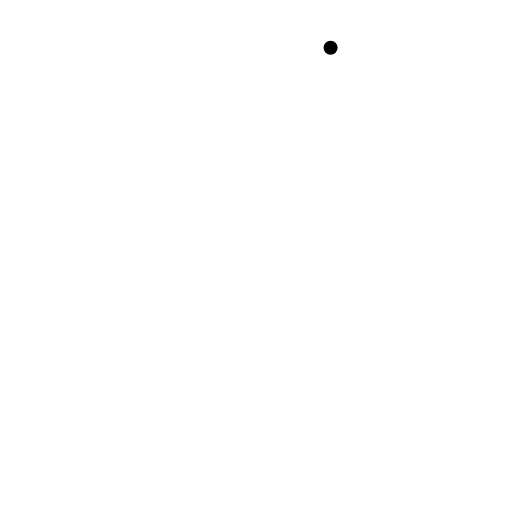
t = 0.00 s
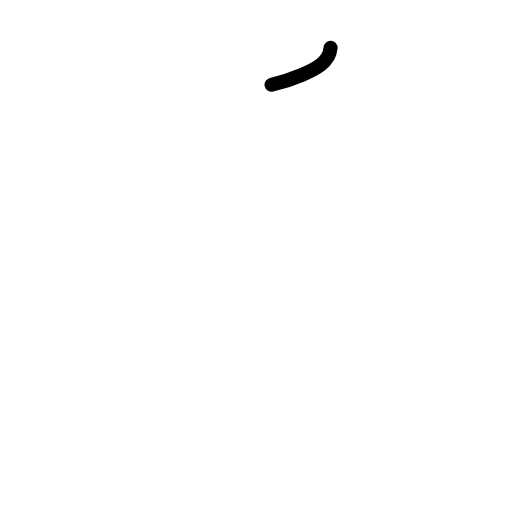
t = 0.63 s
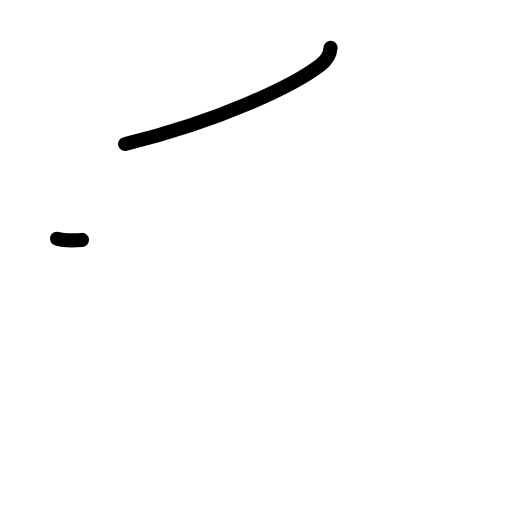
t = 1.17 s
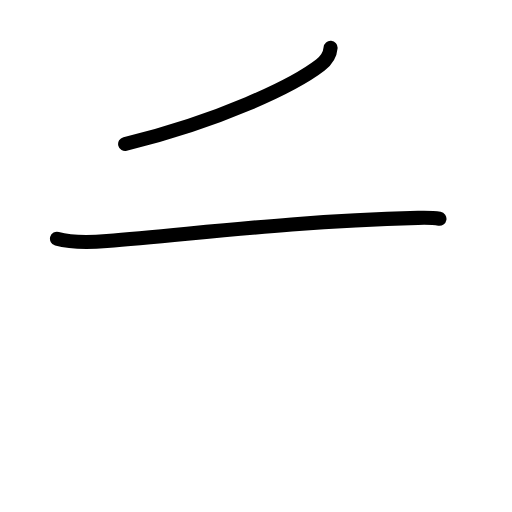
t = 1.83 s
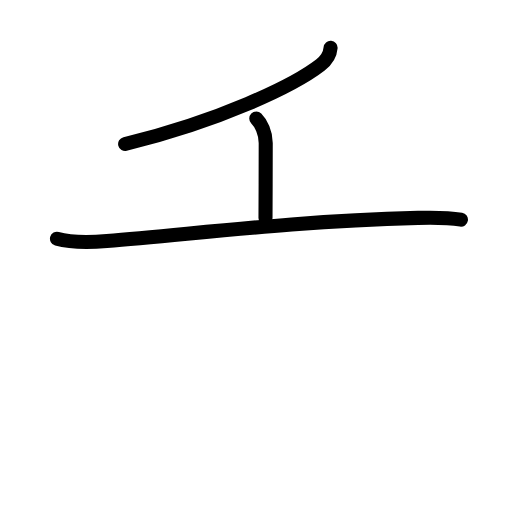
t = 2.42 s
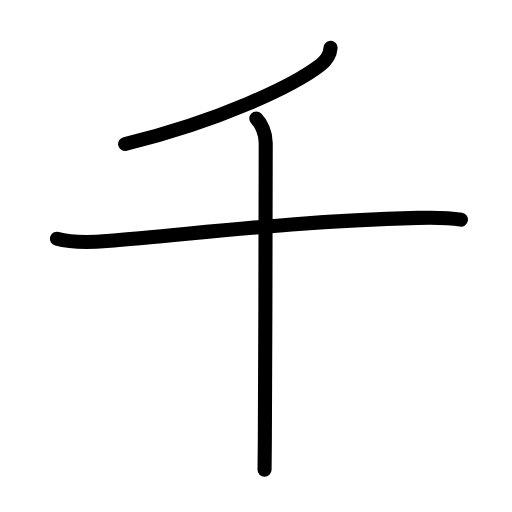
t = 3.00 s

The animated SVG that drew these frames (rendered in a browser with its animation timeline set to each time). Animation: 10 SMIL elements (animate=10); one cycle of 3.00 s.

<?xml version="1.0" encoding="UTF-8"?>
<!--
AniKanjiVG is licensed by CC-BY-SA Paul C. Sommerhoff (https://bitbucket.org/sommerhoff/anikanjivg).
AniKanjiVG uses KanjiVG which is licensed by CC-BY-SA Ulrich Apel (http://kanjivg.tagaini.net).
See also http://creativecommons.org/licenses/by-sa/3.0/
-->
<svg xmlns:kvg='http://kanjivg.tagaini.net' xmlns='http://www.w3.org/2000/svg' width='109' height='109' viewBox='0 0 109 109' style='fill:none;stroke:#000000;stroke-width:3;stroke-linecap:round;stroke-linejoin:round;' id="kvg:kanji_05343"><g id="kvg:05343" kvg:element="千"><g id="kvg:05343-g1" kvg:element="丿" kvg:position="top" kvg:radical="nelson"><path id="kvg:05343-s1" kvg:type="㇒" d="M70.38,10.17c-0.13,1.58-0.83,2.64-2.17,3.67c-5.71,4.41-21.46,11.91-41.57,16.82"><animate attributeName="d" begin="0.0s" dur="0.5s" from="M70.38,10.17C70.38,10.17,70.38,10.17,70.38,10.17" to="M70.38,10.17c-0.13,1.58-0.83,2.64-2.17,3.67" />
<animate attributeName="d" begin="0.5s" dur="0.5s" from="M70.38,10.17c-0.13,1.58-0.83,2.64-2.17,3.67c0,0,0,0,0,0,0" to="M70.38,10.17c-0.13,1.58-0.83,2.64-2.17,3.67c-5.71,4.41-21.46,11.91-41.57,16.82" />
</path>
</g>
<g id="kvg:05343-g2" kvg:element="十" kvg:position="bottom" kvg:radical="tradit"><path id="kvg:05343-s2" kvg:type="㇐" d="M12.13,50.83c3.36,0.94,7.21,0.75,10.63,0.49c17.76-1.34,37.63-4.16,66.24-4.94c3.08-0.08,6.08-0.14,9.13,0.38"><animate attributeName="d" begin="1.0s" dur="0.3333333333333333s" from="M12.13,50.83C12.13,50.83,12.13,50.83,12.13,50.83" to="M12.13,50.83c3.36,0.94,7.21,0.75,10.63,0.49" />
<animate attributeName="d" begin="1.3333333333333333s" dur="0.3333333333333333s" from="M12.13,50.83c3.36,0.94,7.21,0.75,10.63,0.49c0,0,0,0,0,0,0" to="M12.13,50.83c3.36,0.94,7.21,0.75,10.63,0.49c17.76-1.34,37.63-4.16,66.24-4.94" />
<animate attributeName="d" begin="1.6666666666666665s" dur="0.3333333333333333s" from="M12.13,50.83c3.36,0.94,7.21,0.75,10.63,0.49c17.76-1.34,37.63-4.16,66.24-4.94c0,0,0,0,0,0,0" to="M12.13,50.83c3.36,0.94,7.21,0.75,10.63,0.49c17.76-1.34,37.63-4.16,66.24-4.94c3.08-0.08,6.08-0.14,9.13,0.38" />
<animate attributeName="d" begin="0s" dur="1.0s" from="M-100,-100" to="M-100,-100" />
</path>
<path id="kvg:05343-s3" kvg:type="㇑" d="M54.56,25.25c1.03,1.03,2.01,3,2.01,5.18c0,0.9-0.07,46.38-0.19,63.58c-0.02,2.93-0.04,5.04-0.06,5.99"><animate attributeName="d" begin="2.0s" dur="0.3333333333333333s" from="M54.56,25.25C54.56,25.25,54.56,25.25,54.56,25.25" to="M54.56,25.25c1.03,1.03,2.01,3,2.01,5.18" />
<animate attributeName="d" begin="2.3333333333333335s" dur="0.3333333333333333s" from="M54.56,25.25c1.03,1.03,2.01,3,2.01,5.18c0,0,0,0,0,0,0" to="M54.56,25.25c1.03,1.03,2.01,3,2.01,5.18c0,0.9-0.07,46.38-0.19,63.58" />
<animate attributeName="d" begin="2.6666666666666665s" dur="0.3333333333333333s" from="M54.56,25.25c1.03,1.03,2.01,3,2.01,5.18c0,0.9-0.07,46.38-0.19,63.58c0,0,0,0,0,0,0" to="M54.56,25.25c1.03,1.03,2.01,3,2.01,5.18c0,0.9-0.07,46.38-0.19,63.58c-0.02,2.93-0.04,5.04-0.06,5.99" />
<animate attributeName="d" begin="0s" dur="2.0s" from="M-100,-100" to="M-100,-100" />
</path>
</g>
</g>
</svg>
